Run: headless pygame with SDL's dummy video driver; simulated clock (each Clock.tick advances the game by its frame time, no real sleeping); random seed 0; keys injected as events and as key.get_pressed() state; no mouse input.
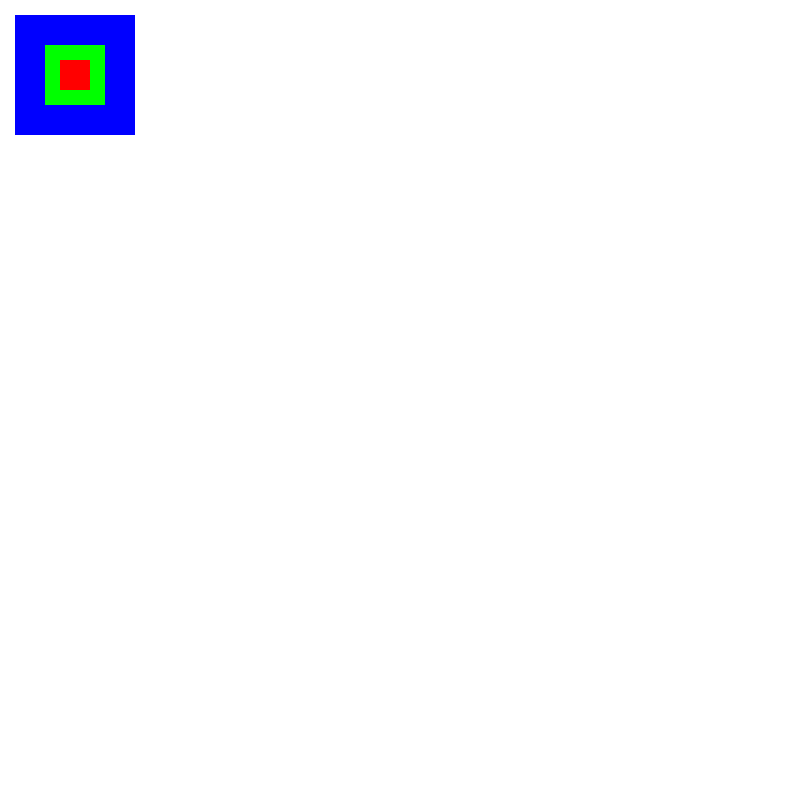
Frame 1 of 4 · flips 1–60 · no input
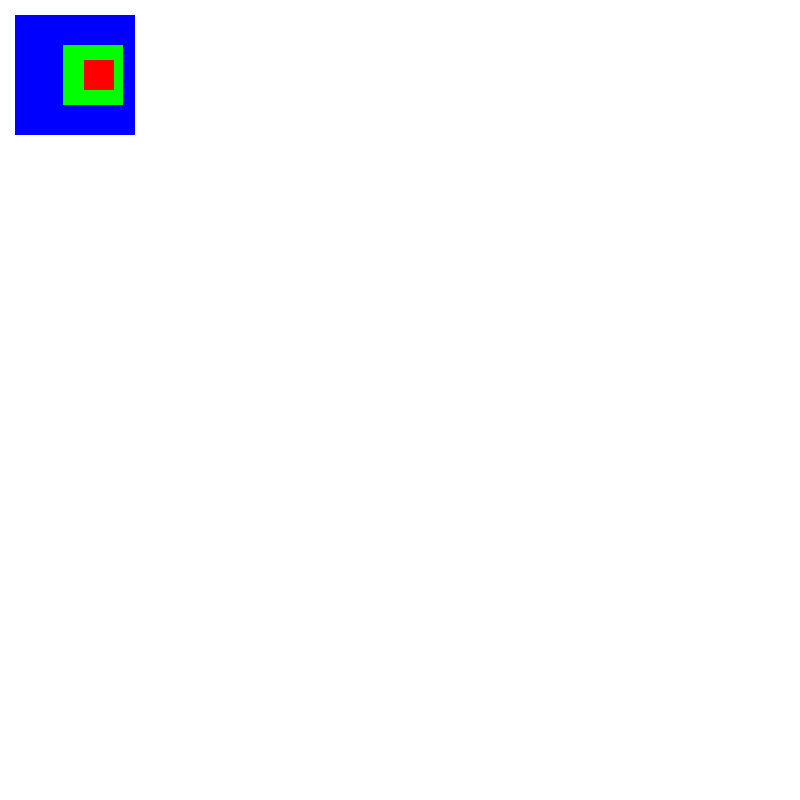
Frame 2 of 4 · flips 61–180 · tapped SPACE, RETURN · held RIGHT (→), D
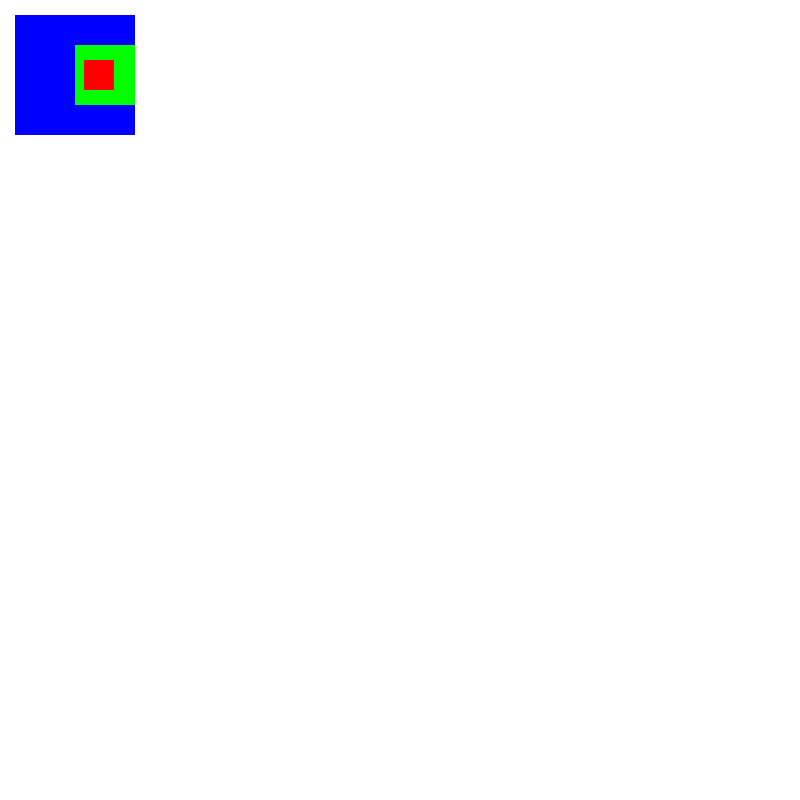
Frame 3 of 4 · flips 181–300 · held DOWN (↓), S
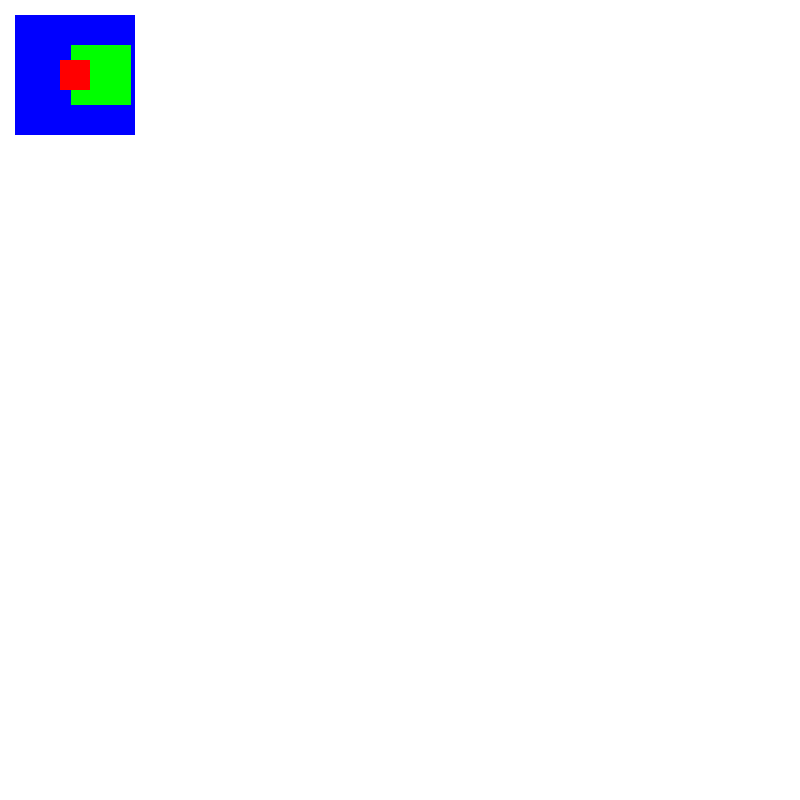
Frame 4 of 4 · flips 301–420 · held LEFT (←), A, UP (↑), W

The pygame program that drew these frames:

import pygame
import os
import time

# Creating the screen
colorSC = [255,255,255]
screen = pygame.display.set_mode((800,800))
screen.fill(colorSC)

# FPS
clock = pygame.time.Clock()
FPS = 120

# Initializing Color
color = (255,0,0)
color2 = (0,255,0)
color3 = (0,0,255)

# Posiciones de los cuadrados
sPos = 60
mPos = 45
bPos = 15
posY = 60
sqd = 30

# Square
square = pygame.Rect(sPos,posY,sqd,sqd)
square2 = pygame.Rect(mPos,posY-15,sqd*2,sqd*2)
square3 = pygame.Rect(bPos,posY-(15*3),sqd*4,sqd*4)

# Drawing Rectangle
# pygame.draw.rect(screen, color, square)
# pygame.display.flip()

# Events
# Scancodes
# Left = 80
# Up = 82
# Right = 79
# Down = 81

def posData(sqr):
    return f'square {sqr.height * sqr.width} pos is {sqr.x} {sqr.y}'

# Speed

speed = 8
sSquareSpeed = 4
mSquareSpeed = 2
bSquareSpeed = 1
lerp_factor = 0.05
minMSquareSpeed = 2
speedLow = speed/2
# Running the game
running = True
print(posData(square))
print(posData(square2))
print(posData(square3))
while running:
    for event in pygame.event.get():
        # # If the button X is clicked then the game stop
        if event.type==pygame.QUIT:
            running=False

        if event.type==pygame.KEYDOWN:
        #     if event.key == pygame.K_a:
        #         square.x -= speed1
        #         # square2.x -= speed
        #         print('LEFT KEY PRESSED')
        #     if event.key == pygame.K_d:
        #         square.x += speed1
        #         # square2.x += speed
        #         print('RIGHT KEY PRESSED')                    
            if event.key == pygame.K_p:
                print(posData(square))
                print(posData(square2))
                print(posData(square3))

        target_pos = square.x
        direction = target_pos - square2.x

        # Interpolación líneal del cuadrado m para seguir al s
        square2.x += direction * lerp_factor

        # Asegurar que el cuadrado m se mueva con una velocidad minima
        if abs(direction) > minMSquareSpeed:
            square2.x += minMSquareSpeed if direction > 0 else -minMSquareSpeed

        

        # if square.x < square2.x:
        #     square2.x 


        pressed = pygame.key.get_pressed()
        if pressed[pygame.K_a]:
            square.x -= sSquareSpeed
            # square2.x -= speedLow
            print('LEFT KEY IS BEING PRESSED')
        if pressed[pygame.K_d]:
            square.x += sSquareSpeed
            # square2.x += speedLow
            print('RIGHT KEY IS BEING PRESSED')

        # The big square following the little one:



        # if square2.x + 15 < square.x:
        #     square2.x += mSquareSpeed 
        # if square2.x + 15 > square.x:
        #     square2.x -= mSquareSpeed
        
        # if square3.x + 30 < square2.x:
        #     square3.x += bSquareSpeed 
        # if square3.x + 30 > square2.x:
        #     square3.x -= bSquareSpeed
        

    screen.fill(colorSC) # Fill the entire screen
    pygame.draw.rect(screen,color3,square3)
    pygame.draw.rect(screen,color2,square2)
    pygame.draw.rect(screen,color,square) # Draw again over the screen
    clock.tick(FPS)
    pygame.display.flip()
pygame.quit()
